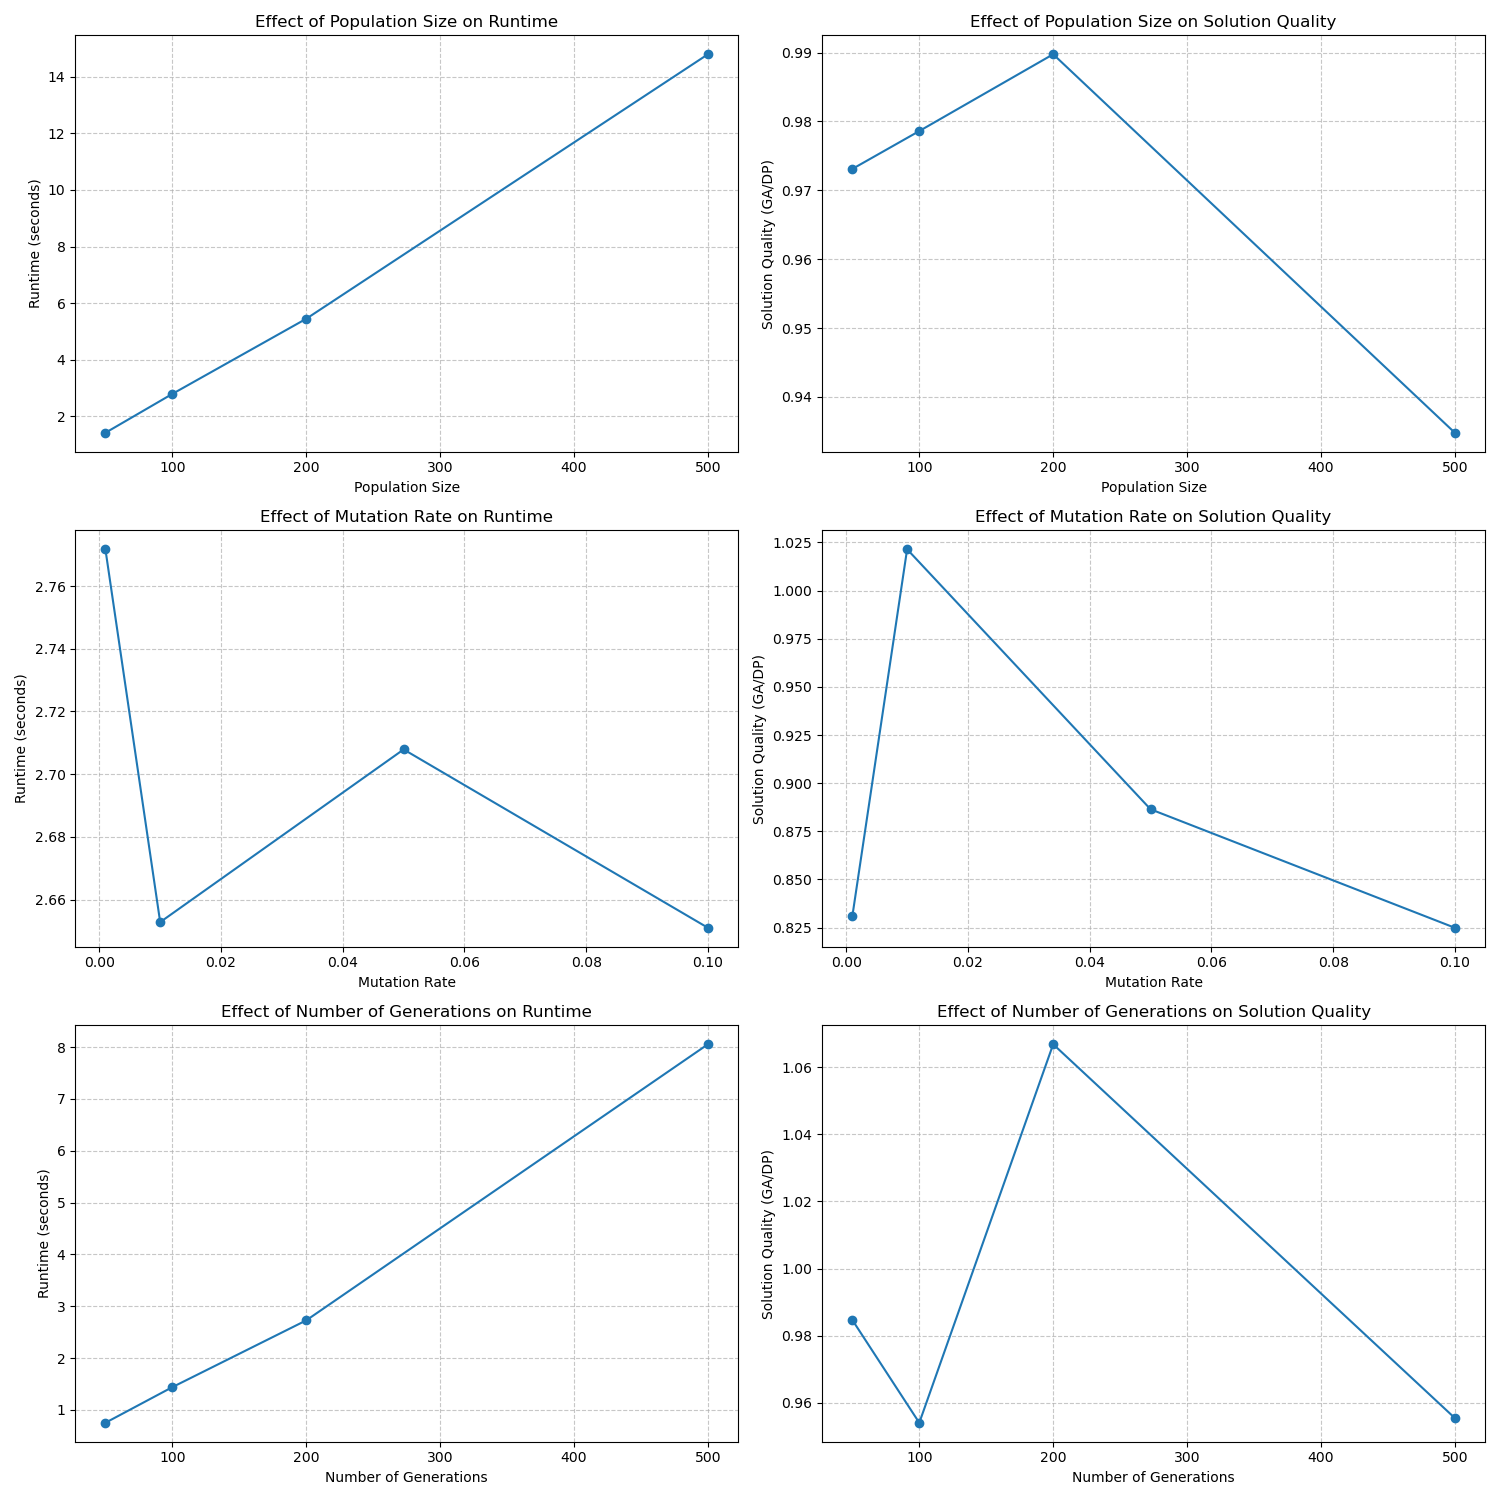

The data file committed next to this chart (first rows):
parameter_type, parameter_value, n_items, capacity, capacity_factor, repeat, dp_value, dp_runtime, ga_value, ga_runtime, solution_quality
population_size, 50.0, 100, 2404, 0.5, 0, 4289, 0.2309, 4202, 1.474, 0.9797
population_size, 50.0, 100, 2556, 0.5, 1, , , 4375, 1.492, 1.02
population_size, 50.0, 100, 2519, 0.5, 2, , , 3944, 1.282, 0.9196
population_size, 100.0, 100, 2365, 0.5, 0, 4426, 0.1793, 4380, 2.837, 0.9896
population_size, 100.0, 100, 2321, 0.5, 1, , , 4220, 2.668, 0.9535
population_size, 100.0, 100, 2609, 0.5, 2, , , 4394, 2.867, 0.9928
population_size, 200.0, 100, 2167, 0.5, 0, 4233, 0.2827, 4210, 5.367, 0.9946
population_size, 200.0, 100, 2578, 0.5, 1, , , 4071, 5.298, 0.9617
population_size, 200.0, 100, 2642, 0.5, 2, , , 4288, 5.676, 1.013
population_size, 500.0, 100, 2244, 0.5, 0, 4335, 0.2865, 4327, 14.35, 0.9982
population_size, 500.0, 100, 2522, 0.5, 1, , , 3866, 15.17, 0.8918
population_size, 500.0, 100, 2593, 0.5, 2, , , 3964, 14.87, 0.9144
mutation_rate, 0.001, 100, 2385, 0.5, 0, 4638, 0.3112, 4291, 2.888, 0.9252
mutation_rate, 0.001, 100, 2533, 0.5, 1, , , 3474, 2.732, 0.749
mutation_rate, 0.001, 100, 2636, 0.5, 2, , , 3796, 2.696, 0.8185
mutation_rate, 0.01, 100, 2595, 0.5, 0, 3960, 0.2508, 3895, 2.635, 0.9836
mutation_rate, 0.01, 100, 2556, 0.5, 1, , , 4227, 2.581, 1.067
mutation_rate, 0.01, 100, 2579, 0.5, 2, , , 4013, 2.743, 1.013
mutation_rate, 0.05, 100, 2663, 0.5, 0, 4118, 0.2672, 3861, 2.8, 0.9376
mutation_rate, 0.05, 100, 2477, 0.5, 1, , , 3415, 2.684, 0.8293
mutation_rate, 0.05, 100, 2315, 0.5, 2, , , 3675, 2.64, 0.8924
mutation_rate, 0.1, 100, 2622, 0.5, 0, 4262, 0.3362, 3659, 2.551, 0.8585
mutation_rate, 0.1, 100, 2522, 0.5, 1, , , 3588, 2.587, 0.8419
mutation_rate, 0.1, 100, 2742, 0.5, 2, , , 3300, 2.815, 0.7743
num_generations, 50.0, 100, 2625, 0.5, 0, 3995, 0.3008, 3831, 0.7238, 0.9589
num_generations, 50.0, 100, 2578, 0.5, 1, , , 3933, 0.8522, 0.9845
num_generations, 50.0, 100, 2564, 0.5, 2, , , 4037, 0.6754, 1.011
num_generations, 100.0, 100, 2473, 0.5, 0, 4476, 0.2131, 4434, 1.502, 0.9906
num_generations, 100.0, 100, 2624, 0.5, 1, , , 4391, 1.389, 0.981
num_generations, 100.0, 100, 2450, 0.5, 2, , , 3985, 1.425, 0.8903
num_generations, 200.0, 100, 2486, 0.5, 0, 3861, 0.3382, 3844, 2.663, 0.9956
num_generations, 200.0, 100, 2526, 0.5, 1, , , 4222, 2.921, 1.093
num_generations, 200.0, 100, 2568, 0.5, 2, , , 4292, 2.597, 1.112
num_generations, 500.0, 100, 2460, 0.5, 0, 3982, 0.302, 3966, 7.803, 0.996
num_generations, 500.0, 100, 2636, 0.5, 1, , , 3950, 8.201, 0.992
num_generations, 500.0, 100, 2415, 0.5, 2, , , 3497, 8.161, 0.8782
